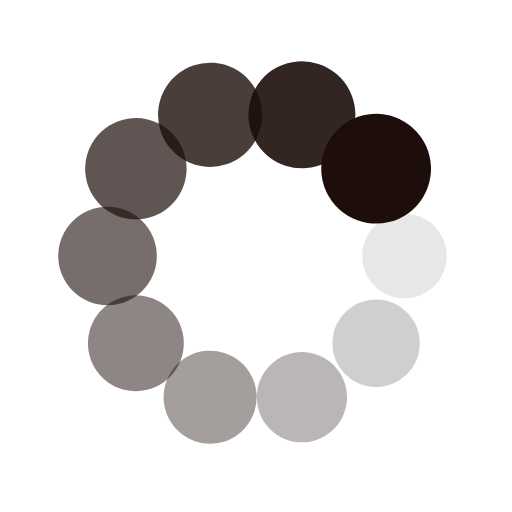
t = 0.00 s
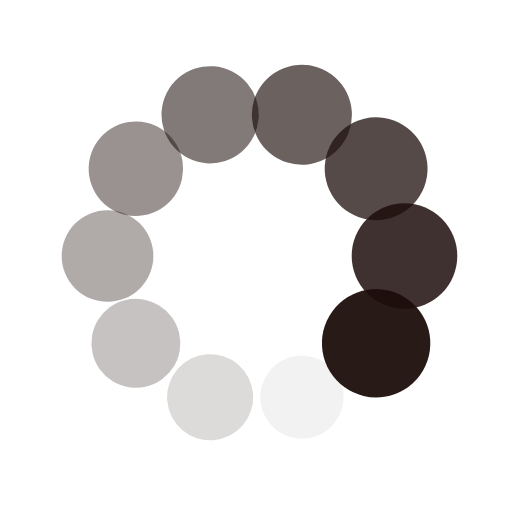
t = 0.25 s
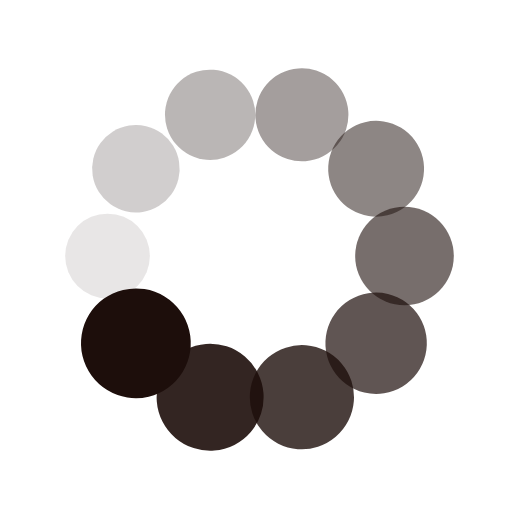
t = 0.50 s
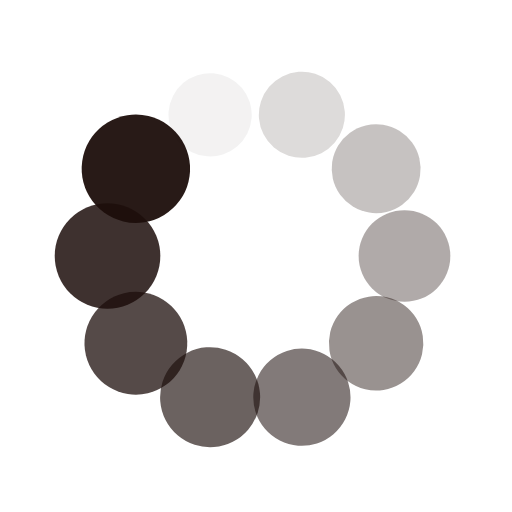
t = 0.75 s

The animated SVG that drew these frames (rendered in a browser with its animation timeline set to each time). Animation: 20 SMIL elements (animate=10,animateTransform=10); one cycle of 1.00 s, repeats indefinitely.

<?xml version="1.0" encoding="utf-8"?>
<svg xmlns="http://www.w3.org/2000/svg" xmlns:xlink="http://www.w3.org/1999/xlink" style="margin: auto; background: none; display: block; shape-rendering: auto;" width="200px" height="200px" viewBox="0 0 100 100" preserveAspectRatio="xMidYMid">
<g transform="translate(79,50)">
<g transform="rotate(0)">
<circle cx="0" cy="0" r="8" fill="#1d0e0b" fill-opacity="1">
  <animateTransform attributeName="transform" type="scale" begin="-0.9s" values="1.34 1.34;1 1" keyTimes="0;1" dur="1s" repeatCount="indefinite"></animateTransform>
  <animate attributeName="fill-opacity" keyTimes="0;1" dur="1s" repeatCount="indefinite" values="1;0" begin="-0.9s"></animate>
</circle>
</g>
</g><g transform="translate(73.46149283687348,67.04577231648172)">
<g transform="rotate(36)">
<circle cx="0" cy="0" r="8" fill="#1d0e0b" fill-opacity="0.9">
  <animateTransform attributeName="transform" type="scale" begin="-0.8s" values="1.34 1.34;1 1" keyTimes="0;1" dur="1s" repeatCount="indefinite"></animateTransform>
  <animate attributeName="fill-opacity" keyTimes="0;1" dur="1s" repeatCount="indefinite" values="1;0" begin="-0.8s"></animate>
</circle>
</g>
</g><g transform="translate(58.961492836873475,77.58063897255946)">
<g transform="rotate(72)">
<circle cx="0" cy="0" r="8" fill="#1d0e0b" fill-opacity="0.8">
  <animateTransform attributeName="transform" type="scale" begin="-0.7s" values="1.34 1.34;1 1" keyTimes="0;1" dur="1s" repeatCount="indefinite"></animateTransform>
  <animate attributeName="fill-opacity" keyTimes="0;1" dur="1s" repeatCount="indefinite" values="1;0" begin="-0.7s"></animate>
</circle>
</g>
</g><g transform="translate(41.038507163126525,77.58063897255946)">
<g transform="rotate(108)">
<circle cx="0" cy="0" r="8" fill="#1d0e0b" fill-opacity="0.7">
  <animateTransform attributeName="transform" type="scale" begin="-0.6s" values="1.34 1.34;1 1" keyTimes="0;1" dur="1s" repeatCount="indefinite"></animateTransform>
  <animate attributeName="fill-opacity" keyTimes="0;1" dur="1s" repeatCount="indefinite" values="1;0" begin="-0.6s"></animate>
</circle>
</g>
</g><g transform="translate(26.53850716312653,67.04577231648173)">
<g transform="rotate(144)">
<circle cx="0" cy="0" r="8" fill="#1d0e0b" fill-opacity="0.6">
  <animateTransform attributeName="transform" type="scale" begin="-0.5s" values="1.34 1.34;1 1" keyTimes="0;1" dur="1s" repeatCount="indefinite"></animateTransform>
  <animate attributeName="fill-opacity" keyTimes="0;1" dur="1s" repeatCount="indefinite" values="1;0" begin="-0.5s"></animate>
</circle>
</g>
</g><g transform="translate(21,50)">
<g transform="rotate(180)">
<circle cx="0" cy="0" r="8" fill="#1d0e0b" fill-opacity="0.5">
  <animateTransform attributeName="transform" type="scale" begin="-0.4s" values="1.34 1.34;1 1" keyTimes="0;1" dur="1s" repeatCount="indefinite"></animateTransform>
  <animate attributeName="fill-opacity" keyTimes="0;1" dur="1s" repeatCount="indefinite" values="1;0" begin="-0.4s"></animate>
</circle>
</g>
</g><g transform="translate(26.538507163126525,32.95422768351828)">
<g transform="rotate(216)">
<circle cx="0" cy="0" r="8" fill="#1d0e0b" fill-opacity="0.4">
  <animateTransform attributeName="transform" type="scale" begin="-0.3s" values="1.34 1.34;1 1" keyTimes="0;1" dur="1s" repeatCount="indefinite"></animateTransform>
  <animate attributeName="fill-opacity" keyTimes="0;1" dur="1s" repeatCount="indefinite" values="1;0" begin="-0.3s"></animate>
</circle>
</g>
</g><g transform="translate(41.038507163126525,22.419361027440548)">
<g transform="rotate(252)">
<circle cx="0" cy="0" r="8" fill="#1d0e0b" fill-opacity="0.3">
  <animateTransform attributeName="transform" type="scale" begin="-0.2s" values="1.34 1.34;1 1" keyTimes="0;1" dur="1s" repeatCount="indefinite"></animateTransform>
  <animate attributeName="fill-opacity" keyTimes="0;1" dur="1s" repeatCount="indefinite" values="1;0" begin="-0.2s"></animate>
</circle>
</g>
</g><g transform="translate(58.96149283687347,22.419361027440544)">
<g transform="rotate(288)">
<circle cx="0" cy="0" r="8" fill="#1d0e0b" fill-opacity="0.2">
  <animateTransform attributeName="transform" type="scale" begin="-0.1s" values="1.34 1.34;1 1" keyTimes="0;1" dur="1s" repeatCount="indefinite"></animateTransform>
  <animate attributeName="fill-opacity" keyTimes="0;1" dur="1s" repeatCount="indefinite" values="1;0" begin="-0.1s"></animate>
</circle>
</g>
</g><g transform="translate(73.46149283687348,32.95422768351827)">
<g transform="rotate(324)">
<circle cx="0" cy="0" r="8" fill="#1d0e0b" fill-opacity="0.1">
  <animateTransform attributeName="transform" type="scale" begin="0s" values="1.34 1.34;1 1" keyTimes="0;1" dur="1s" repeatCount="indefinite"></animateTransform>
  <animate attributeName="fill-opacity" keyTimes="0;1" dur="1s" repeatCount="indefinite" values="1;0" begin="0s"></animate>
</circle>
</g>
</g>
<!-- [ldio] generated by https://loading.io/ --></svg>
